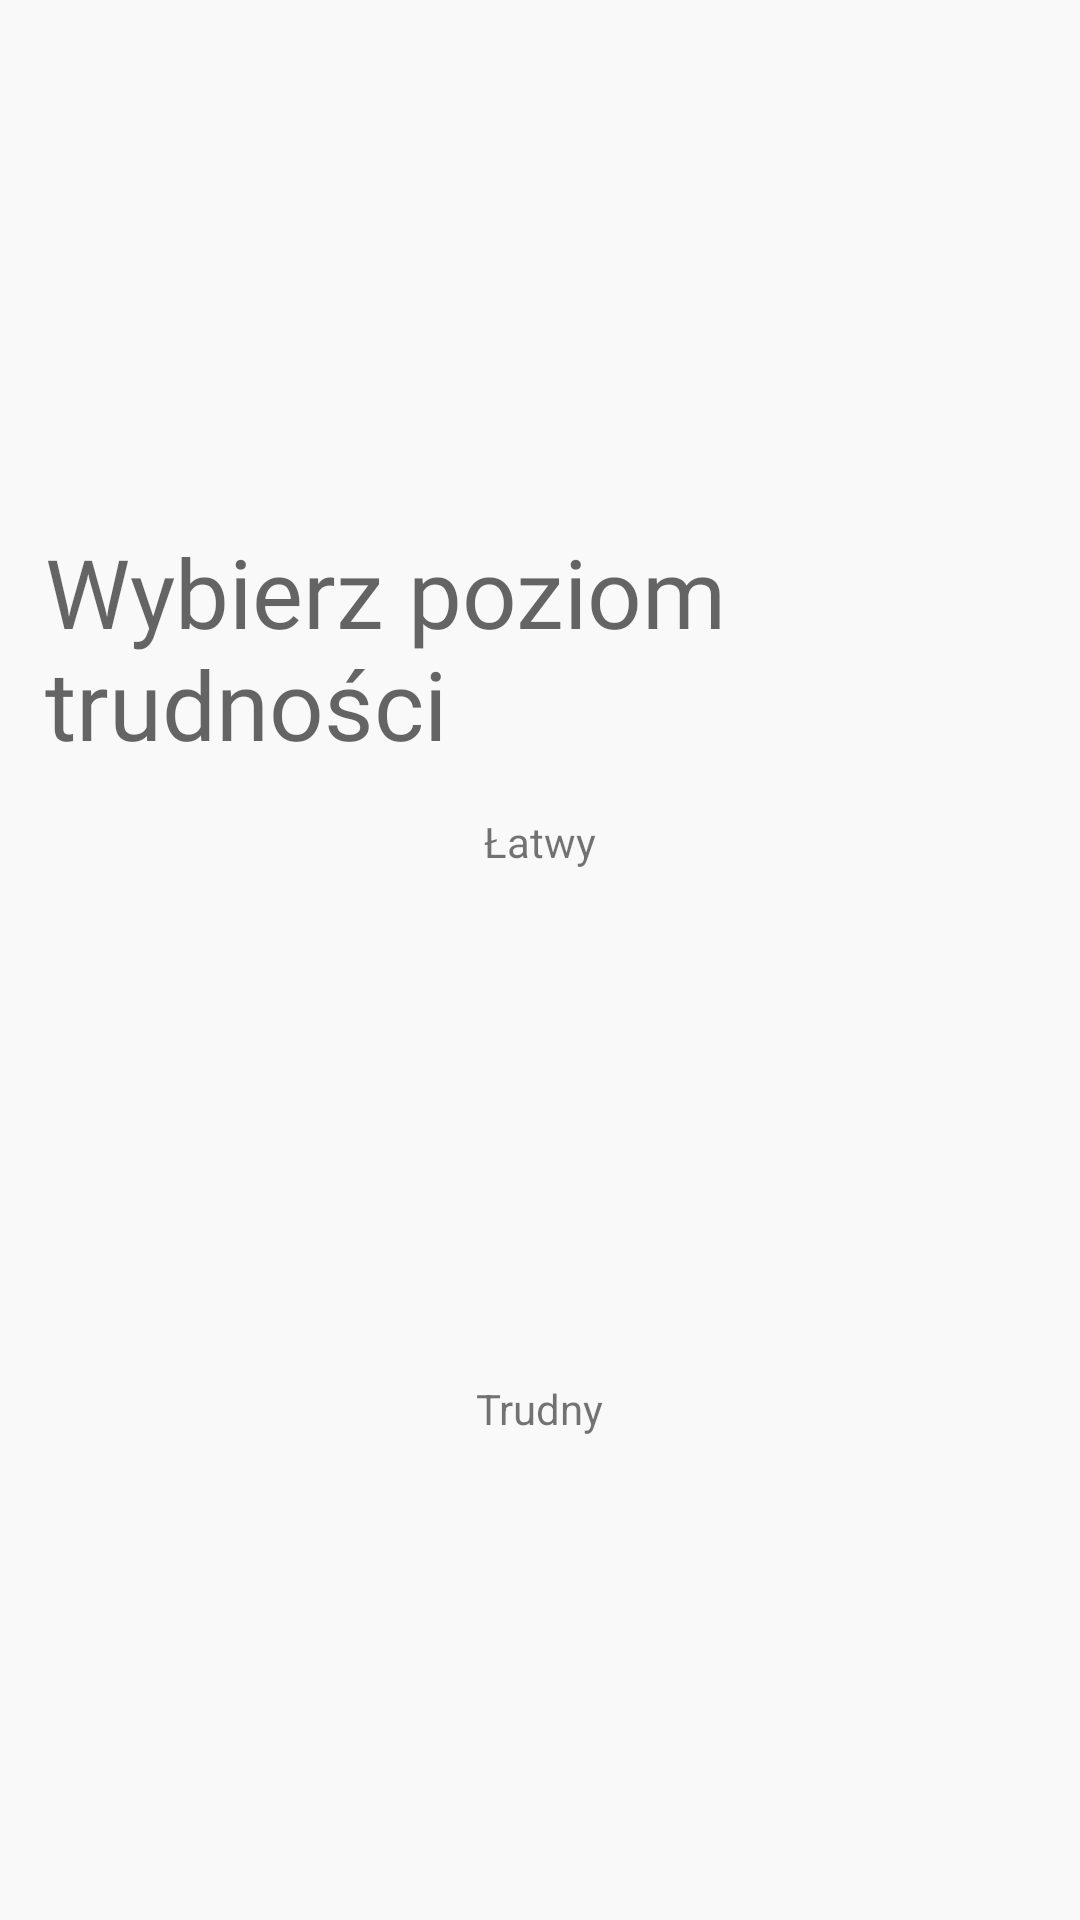

Here is an Android app screen rendered from its layout file. Give the layout XML and the strings, colors and styles it references.
<!-- AndroidManifest.xml: application theme AppTheme -->
<!-- res/layout/activity_difficulty_lvl_selection.xml -->
<?xml version="1.0" encoding="utf-8"?>
<LinearLayout xmlns:android="http://schemas.android.com/apk/res/android"
              xmlns:app="http://schemas.android.com/apk/res-auto" android:layout_width="match_parent"
              android:layout_height="match_parent" android:gravity="center" android:orientation="vertical"
              android:background="#F9F9F9">

    <TextView android:layout_width="wrap_content" android:layout_height="wrap_content"
              style="@style/headertextstyle"
              android:text="@string/diff_lvl_header" android:layout_margin="15dp"/>
    <TextView
            android:text="@string/diff_lvl_easy_header"
            android:layout_width="wrap_content"
            android:layout_height="wrap_content" android:id="@+id/textView6"/>
    <ImageButton
            app:srcCompat="@drawable/baby_yoda" android:id="@+id/imageButton"
            android:layout_width="170dp"
            android:layout_height="170dp"
            android:scaleType="fitCenter"
            android:adjustViewBounds="true"
            android:maxWidth="50dp"
            android:maxHeight="50dp"
            android:backgroundTint="@color/bg"
    />
    <TextView
            android:text="@string/diff_lvl_hard_header"
            android:layout_width="wrap_content"
            android:layout_height="wrap_content" android:id="@+id/textView7"/>


</LinearLayout>
<!-- resources referenced by this layout -->
<resources>
  <color name="bg">#FFF9F9F9</color>
  <string name="diff_lvl_easy_header">Łatwy</string>
  <string name="diff_lvl_hard_header">Trudny</string>
  <string name="diff_lvl_header">Wybierz poziom trudności</string>
  <style name="headertextstyle" parent="@android:style/TextAppearance.Small">
          <item name="android:fontFamily">@font/andthishappened</item>
          <item name="android:textSize">32sp</item>
      </style>
  <style name="AppTheme" parent="Theme.AppCompat.Light.DarkActionBar">
          
          <item name="windowNoTitle">true</item>
          <item name="colorPrimary">@color/colorPrimary</item>
          <item name="colorPrimaryDark">@color/colorPrimaryDark</item>
          <item name="colorAccent">@color/colorAccent</item>
      </style>
  <color name="colorPrimary">#008577</color>
  <color name="colorPrimaryDark">#00574B</color>
  <color name="colorAccent">#D81B60</color>
</resources>
